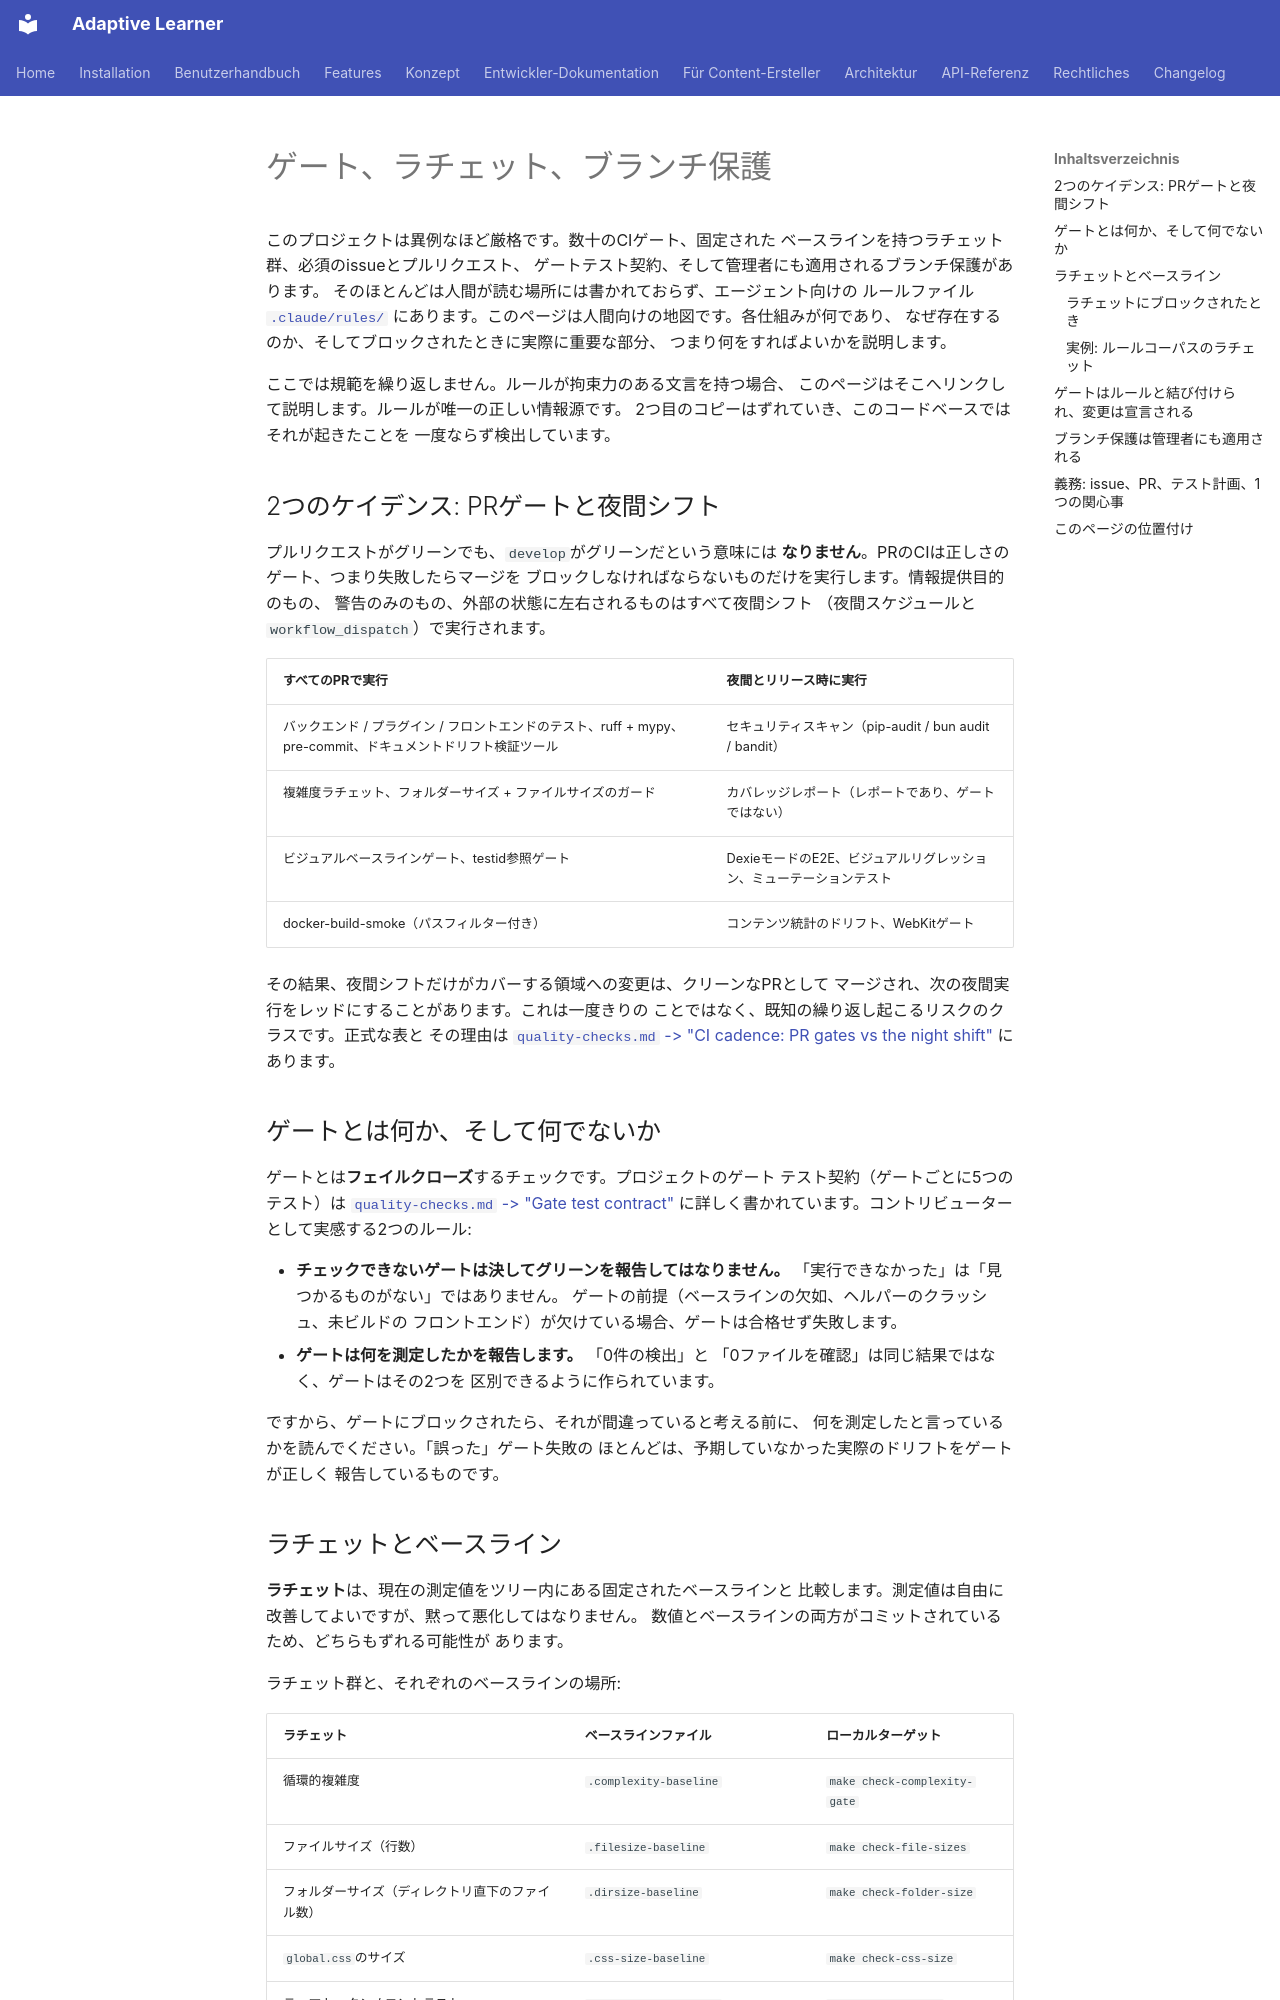

repository: astrapi69/adaptive-learner · page: ja/developer/gates-and-ratchets/index.html · generator: mkdocs

<!-- Translation: AI-generated, pending native review -->

# ゲート、ラチェット、ブランチ保護

このプロジェクトは異例なほど厳格です。数十のCIゲート、固定された
ベースラインを持つラチェット群、必須のissueとプルリクエスト、
ゲートテスト契約、そして管理者にも適用されるブランチ保護があります。
そのほとんどは人間が読む場所には書かれておらず、エージェント向けの
ルールファイル
[`.claude/rules/`](https://github.com/astrapi69/adaptive-learner/tree/develop/.claude/rules)
にあります。このページは人間向けの地図です。各仕組みが何であり、
なぜ存在するのか、そしてブロックされたときに実際に重要な部分、
つまり何をすればよいかを説明します。

ここでは規範を繰り返しません。ルールが拘束力のある文言を持つ場合、
このページはそこへリンクして説明します。ルールが唯一の正しい情報源です。
2つ目のコピーはずれていき、このコードベースではそれが起きたことを
一度ならず検出しています。

## 2つのケイデンス: PRゲートと夜間シフト

プルリクエストがグリーンでも、`develop`がグリーンだという意味には
**なりません**。PRのCIは正しさのゲート、つまり失敗したらマージを
ブロックしなければならないものだけを実行します。情報提供目的のもの、
警告のみのもの、外部の状態に左右されるものはすべて夜間シフト
（夜間スケジュールと`workflow_dispatch`）で実行されます。

| すべてのPRで実行 | 夜間とリリース時に実行 |
|---|---|
| バックエンド / プラグイン / フロントエンドのテスト、ruff + mypy、pre-commit、ドキュメントドリフト検証ツール | セキュリティスキャン（pip-audit / bun audit / bandit） |
| 複雑度ラチェット、フォルダーサイズ + ファイルサイズのガード | カバレッジレポート（レポートであり、ゲートではない） |
| ビジュアルベースラインゲート、testid参照ゲート | DexieモードのE2E、ビジュアルリグレッション、ミューテーションテスト |
| docker-build-smoke（パスフィルター付き） | コンテンツ統計のドリフト、WebKitゲート |

その結果、夜間シフトだけがカバーする領域への変更は、クリーンなPRとして
マージされ、次の夜間実行をレッドにすることがあります。これは一度きりの
ことではなく、既知の繰り返し起こるリスクのクラスです。正式な表と
その理由は
[`quality-checks.md` -> "CI cadence: PR gates vs the night shift"](https://github.com/astrapi69/adaptive-learner/blob/develop/.claude/rules/quality-checks.md)
にあります。

## ゲートとは何か、そして何でないか

ゲートとは**フェイルクローズ**するチェックです。プロジェクトのゲート
テスト契約（ゲートごとに5つのテスト）は
[`quality-checks.md` -> "Gate test contract"](https://github.com/astrapi69/adaptive-learner/blob/develop/.claude/rules/quality-checks.md)
に詳しく書かれています。コントリビューターとして実感する2つのルール:

- **チェックできないゲートは決してグリーンを報告してはなりません。**
  「実行できなかった」は「見つかるものがない」ではありません。
  ゲートの前提（ベースラインの欠如、ヘルパーのクラッシュ、未ビルドの
  フロントエンド）が欠けている場合、ゲートは合格せず失敗します。
- **ゲートは何を測定したかを報告します。** 「0件の検出」と
  「0ファイルを確認」は同じ結果ではなく、ゲートはその2つを
  区別できるように作られています。

ですから、ゲートにブロックされたら、それが間違っていると考える前に、
何を測定したと言っているかを読んでください。「誤った」ゲート失敗の
ほとんどは、予期していなかった実際のドリフトをゲートが正しく
報告しているものです。

## ラチェットとベースライン

**ラチェット**は、現在の測定値をツリー内にある固定されたベースラインと
比較します。測定値は自由に改善してよいですが、黙って悪化してはなりません。
数値とベースラインの両方がコミットされているため、どちらもずれる可能性が
あります。

ラチェット群と、それぞれのベースラインの場所:

| ラチェット | ベースラインファイル | ローカルターゲット |
|---|---|---|
| 循環的複雑度 | `.complexity-baseline` | `make check-complexity-gate` |
| ファイルサイズ（行数） | `.filesize-baseline` | `make check-file-sizes` |
| フォルダーサイズ（ディレクトリ直下のファイル数） | `.dirsize-baseline` | `make check-folder-size` |
| `global.css`のサイズ | `.css-size-baseline` | `make check-css-size` |
| テーマトークン / コントラスト | `.theme-baseline.json` | `make verify-theme` |
| ルールコーパスのサイズ | `.claude/rules/.corpus-baseline.json` | `make verify-rule-corpus-size` |
| ドキュメントのウムラウト代替表記 | `docs/.docs-hygiene-baseline.json` | `make verify-docs-hygiene` |
| 壊れたドキュメント参照 | `docs/.doc-refs-baseline.json` | `make verify-doc-refs` |
| 公開イメージのサイズ | `.image-size-baseline.json` | `make verify-image-size` |
